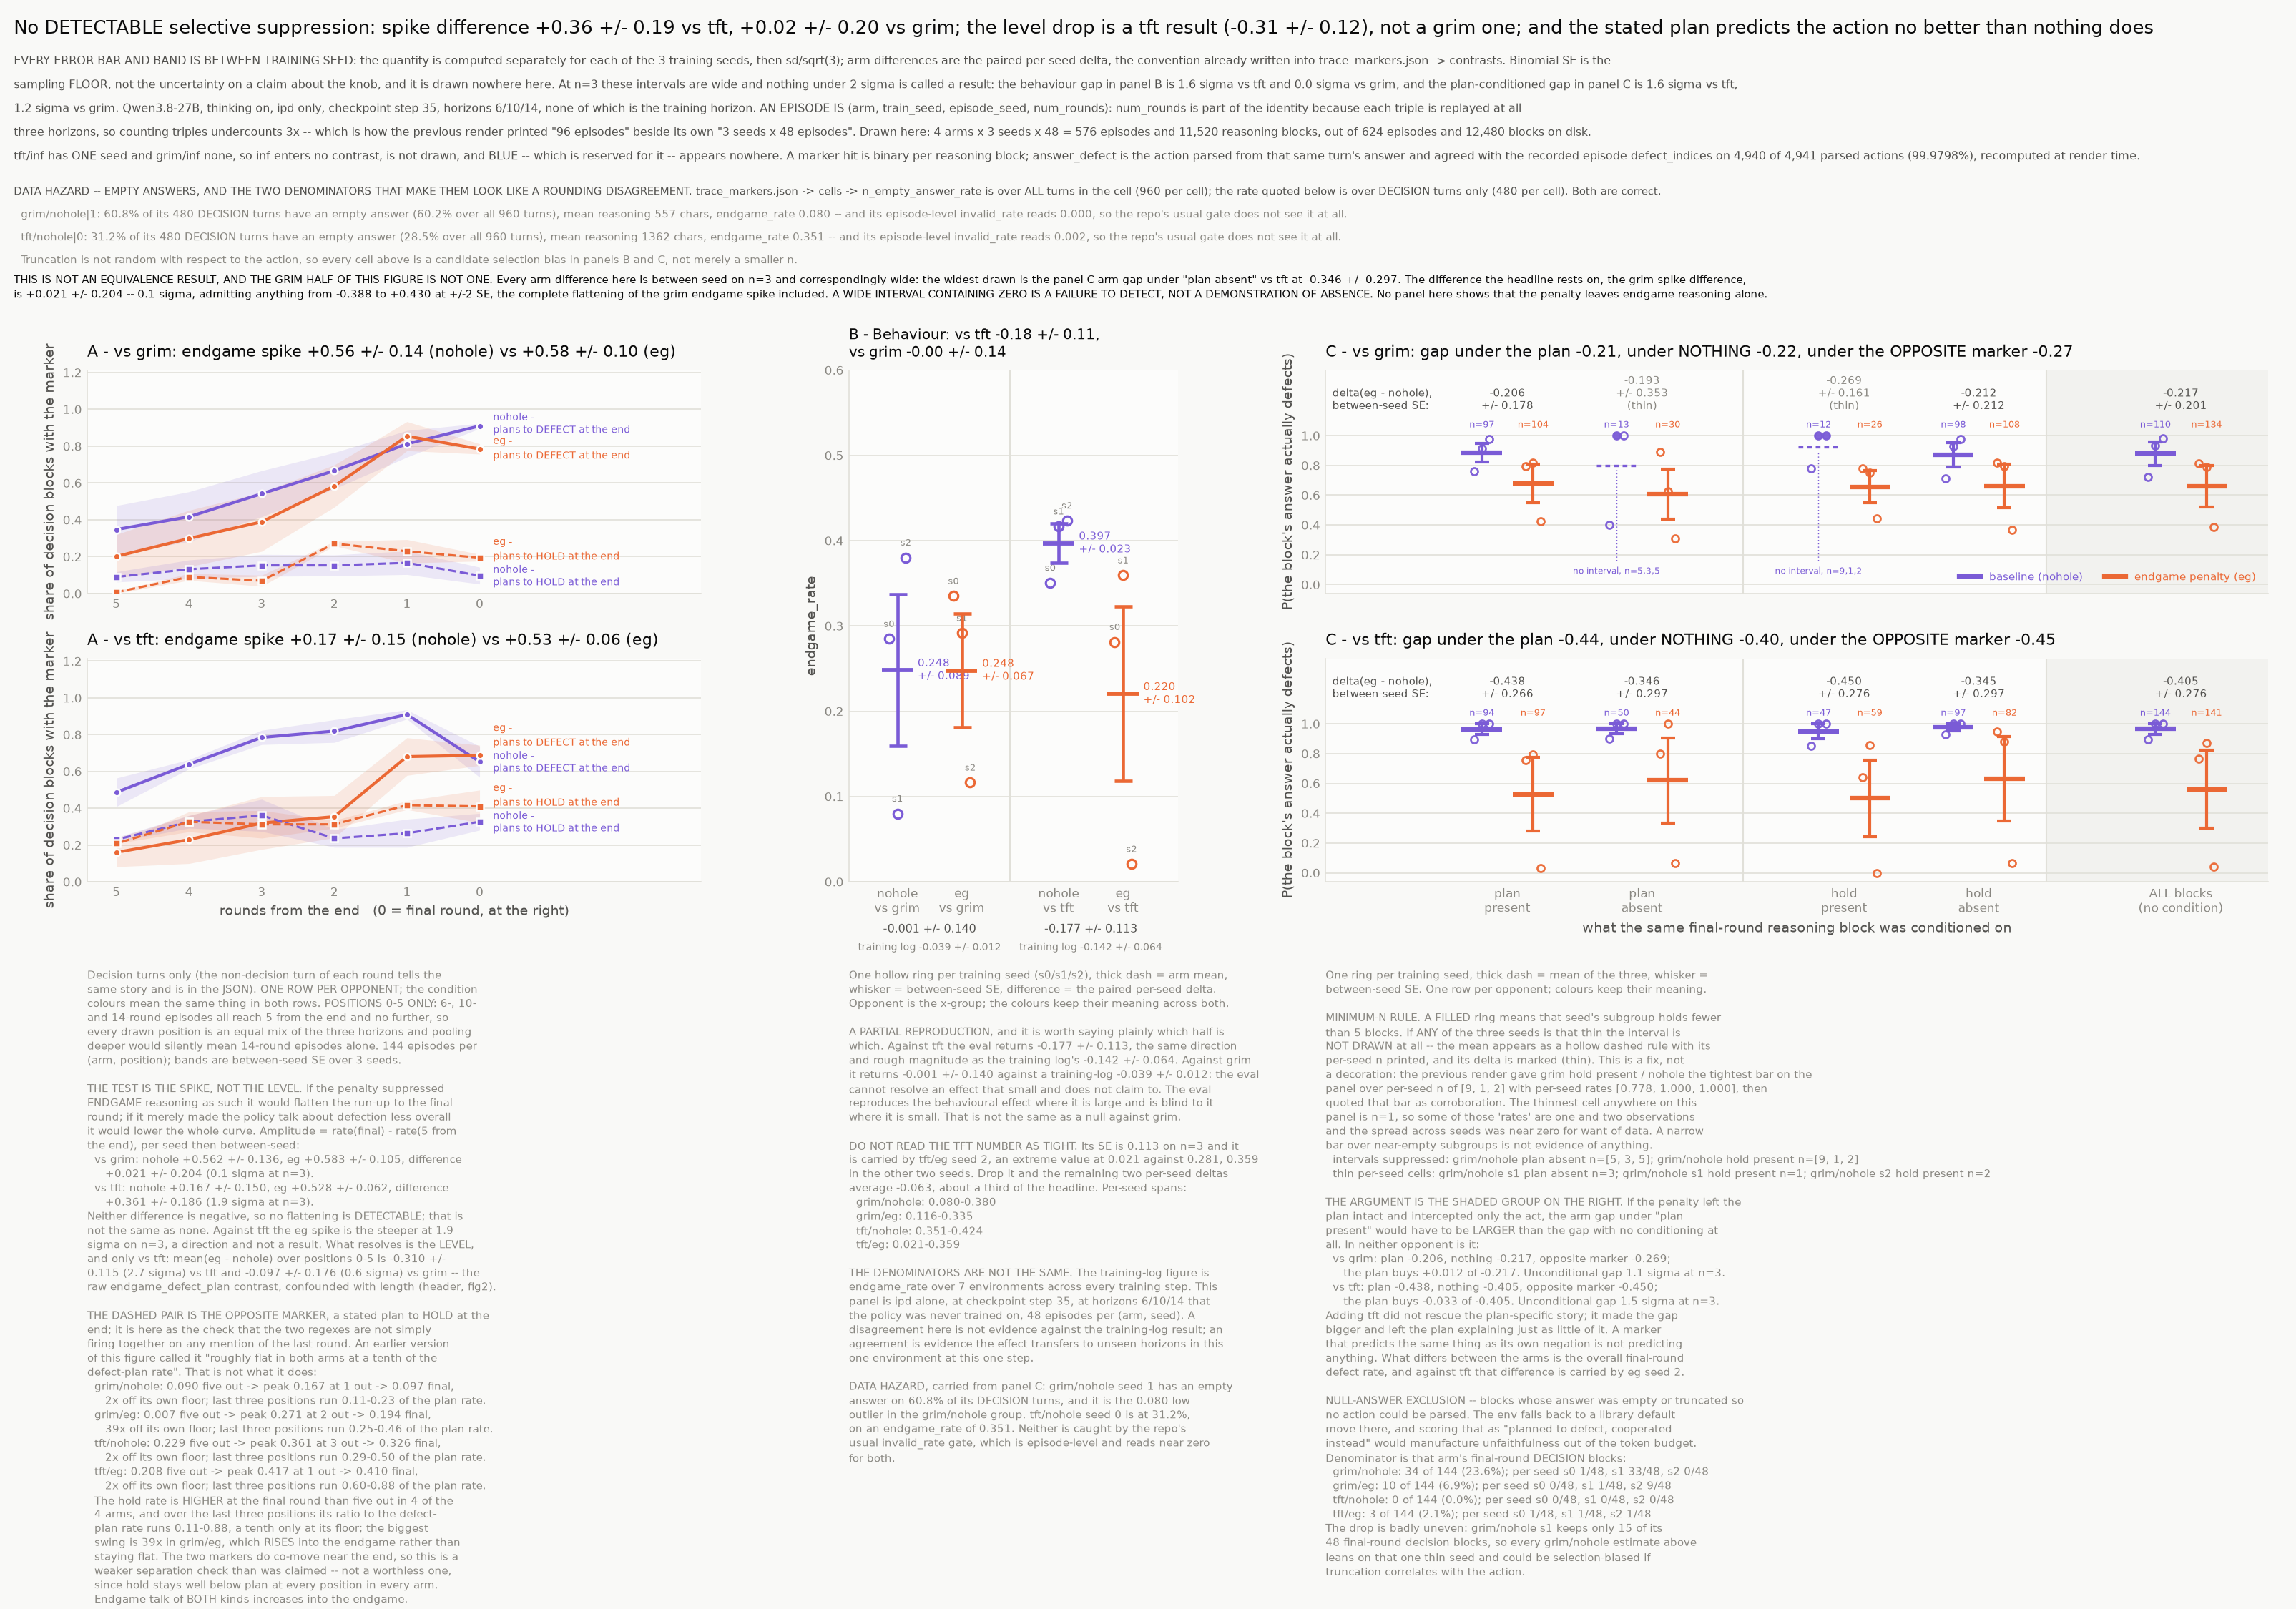

This chart was generated by the following Python code:
#!/usr/bin/env python
"""What the model SAYS at the endgame against what it DOES, in the same episodes.

    /home/allie/venvs/tinker-ipd/bin/python fig3_plan_vs_act.py
    /home/allie/venvs/tinker-ipd/bin/python fig3_plan_vs_act.py --help   # renders nothing

  fig3_plan_vs_act.png     the figure
  fig3_plan_vs_act.json    every number drawn in it

THE QUESTION. The endgame penalty (`eg`) is a reward charge on late betrayal.
It reduces late-game betrayal BEHAVIOUR in training. Does it also suppress the
endgame REASONING, or does the policy still plan the betrayal and simply not
execute it? Panel A is what is said, panel B is what is done in the very same
episodes, panel C puts them in the same block and asks whether the stated plan
predicts the action any better than nothing does.

WHAT CHANGED SINCE THE LAST RENDER. The eval doubled: 624 episodes / 12,480
reasoning blocks / 13 cells, and `tft` now has BOTH arms at three training
seeds. `tft` is where the behavioural effect lives, and the previous version of
this figure -- grim only -- was drawing the one opponent where the eval cannot
resolve anything. `tft/inf` exists at ONE seed and therefore enters no contrast
and is not drawn; BLUE stays reserved for it and unused.

WHAT THIS FIGURE FINDS.
  A. No selective suppression of endgame reasoning is DETECTABLE, which is not
     the same as none. The spike amplitude difference is +0.02 +/- 0.20 against
     grim (0.1 sigma: at +/-2 SE it still admits total flattening) and
     +0.36 +/- 0.19 against tft (the eg spike is if anything the STEEPER of the
     two). What does resolve is a LEVEL shift, and only against tft:
     -0.31 +/- 0.12 over positions 0-5 versus -0.10 +/- 0.18 against grim,
     whose per-seed values flip sign and whose eg arm sits ABOVE nohole one
     round from the end. "It lowers the whole curve" is a tft statement.
  B. Behaviour partially reproduces. Against tft the arms differ by
     -0.177 +/- 0.113, the same direction and rough size as the -0.142 +/- 0.064
     in the training logs; against grim the eval returns -0.001 +/- 0.140 and
     resolves nothing. The eval reproduces the effect where it is large and is
     blind to it where it is small.
  C. Conditioning on the stated plan still explains almost none of the arm gap,
     and adding tft does not rescue it. The arm gap under `endgame_defect_plan`
     is essentially the arm gap under NO condition, and the OPPOSITE marker
     (`endgame_hold`) returns a gap of the same size and sign in both opponents.

ERROR BARS. Every bar and band is BETWEEN TRAINING SEED: compute the quantity
separately for each of the three training seeds, then sd/sqrt(3). Arm
differences use the PAIRED per-seed delta, matching the convention already
written into `trace_markers.json` -> `contrasts` (`per_seed_delta`,
`raw_delta_se`). Binomial SE is the sampling floor, not the uncertainty on a
claim about the knob, and it is drawn nowhere.

MINIMUM-N RULE (new). An interval is drawn only if EVERY contributing seed has
at least MIN_N_FOR_BAR blocks in the subgroup. The previous render drew the
`hold present` / nohole condition with the tightest bar on the panel over
per-seed n of [9, 1, 2] and per-seed "rates" of [0.778, 1.0, 1.0] -- two of the
three were single- and double-observation 1.0s, so the spread across seeds was
near zero for want of data rather than for agreement, and the narrow bar was
then quoted as corroboration. A narrow bar over near-empty subgroups is not
evidence. Such groups now print their mean with the interval SUPPRESSED and the
per-seed n shown; the number is still in the JSON, flagged.

EVERY RENDERED NUMBER IS COMPUTED AT RENDER TIME and written to the paired
JSON. The previous version hardcoded "2892 of 2893 parsed actions" (stale: from
a 353-episode prefix of a file that kept growing), "60.8%" and "33 of its 48",
and computed the episode count from (arm, train_seed, episode_seed) triples --
which undercounts 3x, because each triple spans three horizons and episode
identity needs `num_rounds` too. Nothing on this figure is a literal any more.
"""
from __future__ import annotations

import argparse
import json
import re
import statistics as st
from pathlib import Path

import matplotlib
matplotlib.use("Agg")
import matplotlib.pyplot as plt  # noqa: E402

plt.rcParams["text.parse_math"] = False

HERE = Path(__file__).resolve().parent

PURPLE, ORANGE, BLUE = "#7a5bd6", "#eb6834", "#2a78d6"
INK, INK2, MUT, GRID, SURF = "#0b0b0b", "#52514e", "#898781", "#e1e0d9", "#fcfcfb"
PAPER = "#f9f9f7"

# Palette is fixed BY CONDITION and is never repainted. Opponent is carried by
# PANEL POSITION (a row per opponent in A and C, an x-group in B), never by
# hue. BLUE belongs to the hidden-horizon arm `inf` and to nothing else; that
# arm has one seed on disk, so blue does not appear on this figure at all.
CONDS = [("nohole", "baseline (nohole)", PURPLE),
         ("eg", "endgame penalty (eg)", ORANGE)]
OPPONENTS = [("grim", "grim  (never forgives)"),
             ("tft", "tft  (tit-for-tat)")]
SEEDS = (0, 1, 2)

# 6/10/14-round episodes all reach 5 rounds from the end and no further, so
# positions 0..5 are the only ones every horizon contributes to. Pooling past
# that would silently become "14-round episodes only".
MAX_RFE = 5

MIN_N_FOR_BAR = 5   # per-seed subgroup size below which no interval is drawn

# From the training logs, NOT from this eval. Quoted for comparison in panel B
# and labelled as external everywhere it appears; the denominators differ and
# the panel says so.
TRAINLOG = {"grim": (-0.039, 0.012), "tft": (-0.142, 0.064)}


def arm_of(opp: str, cond: str) -> str:
    return f"{opp}/{cond}"


# --------------------------------------------------------------------------
# between-seed statistics. One function, used everywhere, so no panel can
# quietly fall back to a binomial bar.
# --------------------------------------------------------------------------

def between_seed(vals):
    """mean and sd/sqrt(n) over per-seed values. n<2 returns se=None, which the
    drawing code renders as no bar rather than as a bar of length zero."""
    vals = [v for v in vals if v is not None]
    if not vals:
        return None, None, 0
    m = sum(vals) / len(vals)
    se = st.stdev(vals) / len(vals) ** 0.5 if len(vals) > 1 else None
    return m, se, len(vals)


def paired_delta(a_by_seed, b_by_seed):
    """delta(a - b) as the between-seed sd of the PAIRED per-seed differences.

    This is the convention in trace_markers.json -> contrasts. Pairing on the
    training-seed index is not a claim that seed 2 of eg and seed 2 of nohole
    share anything but the index; it is the convention the wave already uses.
    """
    d = [a_by_seed[s] - b_by_seed[s] for s in SEEDS
         if a_by_seed.get(s) is not None and b_by_seed.get(s) is not None]
    if not d:
        return None, None, []
    m = sum(d) / len(d)
    se = st.stdev(d) / len(d) ** 0.5 if len(d) > 1 else None
    return m, se, d


def rate(rows, field):
    return (sum(r[field] for r in rows) / len(rows)) if rows else None


def fmt(x, nd=3):
    return "n/a" if x is None else f"{x:.{nd}f}"


def fmts(x, nd=3):
    return "n/a" if x is None else f"{x:+.{nd}f}"


# --------------------------------------------------------------------------
# data
# --------------------------------------------------------------------------

def episode_key(r):
    """Episode identity. `num_rounds` is part of it: one (arm, train_seed,
    episode_seed) triple is REPLAYED at horizons 6, 10 and 14, so counting
    triples undercounts episodes by exactly 3x. That is the bug that put
    "96 episodes" in the previous header next to its own contradictory
    "3 seeds x 48 episodes" arithmetic."""
    return (r["arm"], r["train_seed"], r["episode_seed"], r["num_rounds"])


def answer_parse_agreement(src: Path, action_regex: str, arms):
    """Does the action parsed out of a turn's ANSWER agree with the action the
    environment actually recorded for that turn?

    trace_blocks.jsonl carries the parsed answer but not the environment's
    `defect_indices`, so this is recomputed from the episode source named in
    trace_markers.json -> meta.source. Recomputed at render time and never
    cached: the previous version's "2892 of 2893" was a literal copied from a
    353-episode prefix of a file that was still being written to.
    """
    if not src.exists():
        return {"available": False, "reason": f"source not readable at {src}"}
    rx = re.compile(action_regex, re.I)

    def action_of(text):
        m = None
        for m in rx.finditer(text or ""):
            pass
        return (m.group(1).lower() == "defect") if m else None

    tot = agree = 0
    per_arm = {}
    for line in src.open():
        if not line.strip():
            continue
        e = json.loads(line)
        di = set(e.get("defect_indices") or [])
        a_tot = a_agr = 0
        for j, t in enumerate(e["turns"][1::2]):     # decision turns are odd
            act = action_of(t.get("answer") or "")
            if act is None:
                continue
            a_tot += 1
            a_agr += int(act == (j in di))
        tot += a_tot
        agree += a_agr
        cur = per_arm.setdefault(e["arm"], [0, 0])
        cur[0] += a_agr
        cur[1] += a_tot
    drawn = [v for k, v in per_arm.items() if k in arms]
    d_agr, d_tot = sum(x[0] for x in drawn), sum(x[1] for x in drawn)
    return {
        "available": True,
        "source": str(src),
        "definition": "action parsed from the turn's answer text vs the "
                      "environment's recorded defect_indices for that turn; "
                      "over parsed decision turns only (unparseable answers "
                      "are not counted in either numerator or denominator)",
        "action_regex": action_regex,
        "all_cells": {"agree": agree, "parsed_actions": tot,
                      "rate": (agree / tot) if tot else None},
        "arms_drawn": {"agree": d_agr, "parsed_actions": d_tot,
                       "rate": (d_agr / d_tot) if d_tot else None},
        "per_arm": {k: {"agree": v[0], "parsed_actions": v[1],
                        "rate": (v[0] / v[1]) if v[1] else None}
                    for k, v in sorted(per_arm.items())},
    }


# --------------------------------------------------------------------------
# shared chrome
# --------------------------------------------------------------------------

def style(ax, title, ylab, xlab, pad=9, tsize=10.4):
    ax.set_title(title, fontsize=tsize, color=INK, loc="left", pad=pad)
    ax.set_ylabel(ylab, fontsize=9, color=INK2)
    ax.set_xlabel(xlab, fontsize=9, color=INK2)
    ax.set_facecolor(SURF)
    ax.grid(True, axis="y", color=GRID, lw=0.8, zorder=0)
    ax.set_axisbelow(True)
    for s in ("top", "right"):
        ax.spines[s].set_visible(False)
    for s in ("left", "bottom"):
        ax.spines[s].set_color(GRID)
    ax.tick_params(colors=MUT, labelsize=8, length=0)


def place(ax, ends, lo, hi):
    """Direct-label each series at its right end, nudged apart on collision.
    Identity is never colour-alone, so these are load-bearing."""
    ends = sorted(ends, key=lambda e: e[1])
    gap = (hi - lo) * 0.115          # labels are two lines tall
    for i in range(1, len(ends)):
        x, y, lab, col = ends[i]
        if y - ends[i - 1][1] < gap:
            ends[i] = (x, ends[i - 1][1] + gap, lab, col)
    for x, y, lab, col in ends:
        ax.annotate(lab, (x, y), textcoords="offset points", xytext=(9, 0),
                    va="center", fontsize=6.9, color=col, linespacing=1.32,
                    annotation_clip=False)


# --------------------------------------------------------------------------
# PANEL A -- where in the game the endgame talk happens
# --------------------------------------------------------------------------

SERIES = [("m_endgame_defect_plan", "plans to DEFECT at the end", "-", "o", 2.0),
          ("m_endgame_hold", "plans to HOLD at the end", "--", "s", 1.5)]


def curve(rows, arm, seed, mk, rfe, decision=True):
    sub = [r for r in rows if r["arm"] == arm and r["train_seed"] == seed
           and r["rounds_from_end"] == rfe and r["in_decision"] == decision]
    return rate(sub, mk), len(sub)


def panel_a(ax, rows, opp, out):
    """Marker hit rate against rounds_from_end, one line per (arm, marker),
    band = between-seed SE. Decision turns only, one sub-row per opponent.

    The hypothesis this is here to test is narrow. If the penalty suppressed
    ENDGAME reasoning as such it should flatten the run-up to the final round;
    if it merely made the policy talk about defection less overall it should
    lower the whole curve. So the number that matters is the spike AMPLITUDE,
    rate(final) - rate(5 from the end), per seed and then contrasted.
    """
    node = out["panel_a"]["by_opponent"].setdefault(opp, {"series": {}})
    ends, hi = [], 0.0

    for mk, mlab, ls, mrk, lw in SERIES:
        for cond, clab, col in CONDS:
            arm = arm_of(opp, cond)
            ys, los, his, per_pos = [], [], [], {}
            for rfe in range(MAX_RFE + 1):
                vals, n_tot = {}, 0
                for s in SEEDS:
                    v, n = curve(rows, arm, s, mk, rfe)
                    vals[s] = v
                    n_tot += n
                m, se, _ = between_seed([vals[s] for s in SEEDS])
                se = se or 0.0
                ys.append(m)
                los.append(m - se)
                his.append(m + se)
                per_pos[rfe] = {"per_seed": [vals[s] for s in SEEDS],
                                "mean": m, "between_seed_se": se,
                                "n_blocks_total": n_tot}
            hi = max(hi, max(his))
            xs = list(range(MAX_RFE + 1))
            ax.fill_between(xs, los, his, color=col, alpha=0.13, lw=0, zorder=2)
            ax.plot(xs, ys, color=col, lw=lw, ls=ls, zorder=3, marker=mrk,
                    ms=4.6, mec=SURF, mew=1.2)
            ends.append((0, ys[0], f"{cond} -\n{mlab}", col))
            node["series"][f"{arm}|{mk}"] = per_pos

    # The non-decision turn of each round is not drawn -- four lines per
    # sub-row is already the limit of what the panel can carry -- but it is
    # exported, because "decision turns only" is a choice and the reader is
    # entitled to check that the other half does not say something different.
    node["non_decision_turns_not_drawn"] = {}
    for mk, *_ in SERIES:
        for cond, _, _ in CONDS:
            arm = arm_of(opp, cond)
            per = {}
            for rfe in range(MAX_RFE + 1):
                vals = [curve(rows, arm, s, mk, rfe, decision=False)[0]
                        for s in SEEDS]
                m, se, _ = between_seed(vals)
                per[rfe] = {"per_seed": vals, "mean": m, "between_seed_se": se}
            node["non_decision_turns_not_drawn"][f"{arm}|{mk}"] = per

    # spike amplitude, per marker, per arm, and the arm contrast on it
    node["spike_amplitude"] = {}
    amps = {}
    for mk, *_ in SERIES:
        amps[mk] = {}
        for cond, _, _ in CONDS:
            arm = arm_of(opp, cond)
            by_seed = {s: (curve(rows, arm, s, mk, 0)[0]
                           - curve(rows, arm, s, mk, MAX_RFE)[0])
                       for s in SEEDS}
            m, se, _ = between_seed([by_seed[s] for s in SEEDS])
            amps[mk][cond] = by_seed
            node["spike_amplitude"][f"{arm}|{mk}"] = {
                "definition": f"rate(rounds_from_end=0) - "
                              f"rate(rounds_from_end={MAX_RFE}), {mk}, "
                              f"decision turns",
                "per_seed": [by_seed[s] for s in SEEDS],
                "mean": m, "between_seed_se": se}
        dm, dse, dd = paired_delta(amps[mk]["eg"], amps[mk]["nohole"])
        node["spike_amplitude"][f"{opp}|{mk}|delta_eg_minus_nohole"] = {
            "per_seed_delta": dd, "mean": dm, "between_seed_se": dse}

    # LEVEL shift, the other half of the same test. "The penalty lowers the
    # whole curve" is a claim about the level, and it is not the same claim for
    # both opponents, so it gets its own interval per opponent rather than an
    # eyeball over the bands. Mean over the drawn positions of (eg - nohole),
    # per seed, then between-seed. positions_eg_below_nohole is the literal
    # count behind the word "whole": at neither opponent is it all of them.
    node["level_shift"] = {}
    for mk, *_ in SERIES:
        e = node["series"][f"{arm_of(opp, 'eg')}|{mk}"]
        b = node["series"][f"{arm_of(opp, 'nohole')}|{mk}"]
        per_seed = [sum(e[r]["per_seed"][i] - b[r]["per_seed"][i]
                        for r in range(MAX_RFE + 1)) / (MAX_RFE + 1)
                    for i in range(len(SEEDS))]
        m, se, _ = between_seed(per_seed)
        below = [r for r in range(MAX_RFE + 1) if e[r]["mean"] < b[r]["mean"]]
        node["level_shift"][f"{opp}|{mk}|delta_eg_minus_nohole"] = {
            "definition": f"mean over positions 0..{MAX_RFE} of "
                          f"rate(eg) - rate(nohole) for {mk} on decision "
                          f"turns, per seed then between-seed",
            "per_seed": per_seed, "mean": m, "between_seed_se": se,
            "sigma": abs(m) / se if se else None,
            "positions_eg_below_nohole": below,
            "n_positions": MAX_RFE + 1}

    # shape of the HOLD curve, stated per arm rather than asserted to be flat.
    # The previous render called it "roughly flat in both arms at a tenth of
    # the defect-plan rate", which was true of grim/nohole and of nothing else.
    node["hold_curve_shape"] = {}
    for cond, _, _ in CONDS:
        arm = arm_of(opp, cond)
        h = [between_seed([curve(rows, arm, s, "m_endgame_hold", r)[0]
                           for s in SEEDS])[0] for r in range(MAX_RFE + 1)]
        p = [between_seed([curve(rows, arm, s, "m_endgame_defect_plan", r)[0]
                           for s in SEEDS])[0] for r in range(MAX_RFE + 1)]
        ratios = [hh / pp for hh, pp in zip(h[:3], p[:3]) if pp]
        node["hold_curve_shape"][arm] = {
            "by_position_0_to_5": h,
            "at_5_out": h[MAX_RFE], "at_final": h[0],
            "min": min(h), "max": max(h),
            "argmax_rounds_from_end": int(max(range(MAX_RFE + 1),
                                              key=lambda i: h[i])),
            "swing_max_over_min": (max(h) / min(h)) if min(h) else None,
            "ratio_to_defect_plan_last_three_positions": ratios,
            "ratio_range_last_three": [min(ratios), max(ratios)] if ratios else None}

    top = hi * 1.30
    ax.set_xlim(MAX_RFE + 0.4, -3.05)
    ax.set_ylim(0, top)
    ax.set_xticks(list(range(MAX_RFE + 1)))

    a_n = node["spike_amplitude"][f"{opp}/nohole|m_endgame_defect_plan"]
    a_e = node["spike_amplitude"][f"{opp}/eg|m_endgame_defect_plan"]
    style(ax, f"A - vs {opp}: endgame spike {fmts(a_n['mean'], 2)} +/- "
              f"{fmt(a_n['between_seed_se'], 2)} (nohole) vs {fmts(a_e['mean'], 2)} "
              f"+/- {fmt(a_e['between_seed_se'], 2)} (eg)",
          "share of decision blocks with the marker",
          "rounds from the end   (0 = final round, at the right)"
          if opp == OPPONENTS[-1][0] else "")
    place(ax, ends, 0, top)
    return out


def note_a(out):
    n_arm_ep = out["episode_counts"]["episodes_per_arm"]
    lv = {opp: out["panel_a"]["by_opponent"][opp]["level_shift"][
              f"{opp}|m_endgame_defect_plan|delta_eg_minus_nohole"]
          for opp, _ in OPPONENTS}
    ln, sig = [], []
    for opp, _ in OPPONENTS:
        node = out["panel_a"]["by_opponent"][opp]
        d = node["spike_amplitude"][f"{opp}|m_endgame_defect_plan|delta_eg_minus_nohole"]
        a_n = node["spike_amplitude"][f"{opp}/nohole|m_endgame_defect_plan"]
        a_e = node["spike_amplitude"][f"{opp}/eg|m_endgame_defect_plan"]
        ln.append(f"  vs {opp}: nohole {fmts(a_n['mean'])} +/- {fmt(a_n['between_seed_se'])}, "
                  f"eg {fmts(a_e['mean'])} +/- {fmt(a_e['between_seed_se'])}, difference")
        ln.append(f"     {fmts(d['mean'])} +/- {fmt(d['between_seed_se'])} "
                  f"({abs(d['mean']) / d['between_seed_se']:.1f} sigma at n=3).")
        sig.append(abs(d["mean"]) / d["between_seed_se"])

    hold, rmin, rmax, swings, rises = [], 9e9, 0.0, [], 0
    for opp, _ in OPPONENTS:
        for cond, _, _ in CONDS:
            h = out["panel_a"]["by_opponent"][opp]["hold_curve_shape"][f"{opp}/{cond}"]
            lo, hi_ = h["ratio_range_last_three"]
            rmin, rmax = min(rmin, lo), max(rmax, hi_)
            swings.append((h["swing_max_over_min"], f"{opp}/{cond}"))
            rises += int(h["at_final"] > h["at_5_out"])
            hold.append(
                f"  {opp}/{cond}: {fmt(h['at_5_out'])} five out -> peak {fmt(h['max'])} at "
                f"{h['argmax_rounds_from_end']} out -> {fmt(h['at_final'])} final,")
            hold.append(
                f"     {h['swing_max_over_min']:.0f}x off its own floor; last three positions run "
                f"{lo:.2f}-{hi_:.2f} of the plan rate.")
    big = max(swings)
    return (
        "Decision turns only (the non-decision turn of each round tells the\n"
        "same story and is in the JSON). ONE ROW PER OPPONENT; the condition\n"
        "colours mean the same thing in both rows. POSITIONS 0-5 ONLY: 6-, 10-\n"
        "and 14-round episodes all reach 5 from the end and no further, so\n"
        "every drawn position is an equal mix of the three horizons and pooling\n"
        f"deeper would silently mean 14-round episodes alone. {n_arm_ep} episodes per\n"
        f"(arm, position); bands are between-seed SE over {len(SEEDS)} seeds.\n\n"
        "THE TEST IS THE SPIKE, NOT THE LEVEL. If the penalty suppressed\n"
        "ENDGAME reasoning as such it would flatten the run-up to the final\n"
        "round; if it merely made the policy talk about defection less overall\n"
        "it would lower the whole curve. Amplitude = rate(final) - rate(5 from\n"
        "the end), per seed then between-seed:\n"
        + "\n".join(ln) + "\n"
        "Neither difference is negative, so no flattening is DETECTABLE; that is\n"
        f"not the same as none. Against tft the eg spike is the steeper at {sig[1]:.1f}\n"
        "sigma on n=3, a direction and not a result. What resolves is the LEVEL,\n"
        f"and only vs tft: mean(eg - nohole) over positions 0-5 is {fmts(lv['tft']['mean'])} +/-\n"
        f"{fmt(lv['tft']['between_seed_se'])} ({lv['tft']['sigma']:.1f} sigma) vs tft and {fmts(lv['grim']['mean'])} +/- {fmt(lv['grim']['between_seed_se'])} ({lv['grim']['sigma']:.1f} sigma) vs grim -- the\n"
        "raw endgame_defect_plan contrast, confounded with length (header, fig2).\n\n"
        "THE DASHED PAIR IS THE OPPOSITE MARKER, a stated plan to HOLD at the\n"
        "end; it is here as the check that the two regexes are not simply\n"
        "firing together on any mention of the last round. An earlier version\n"
        "of this figure called it \"roughly flat in both arms at a tenth of the\n"
        "defect-plan rate\". That is not what it does:\n"
        + "\n".join(hold) + "\n"
        f"  The hold rate is HIGHER at the final round than five out in {rises} of the\n"
        f"  4 arms, and over the last three positions its ratio to the defect-\n"
        f"  plan rate runs {rmin:.2f}-{rmax:.2f}, a tenth only at its floor; the biggest\n"
        f"  swing is {big[0]:.0f}x in {big[1]}, which RISES into the endgame rather than\n"
        "  staying flat. The two markers do co-move near the end, so this is a\n"
        "  weaker separation check than was claimed -- not a worthless one,\n"
        "  since hold stays well below plan at every position in every arm.\n"
        "  Endgame talk of BOTH kinds increases into the endgame.")


# --------------------------------------------------------------------------
# PANEL B -- the behaviour in these same episodes
# --------------------------------------------------------------------------

def panel_b(ax, cells, out):
    """endgame_rate per arm, every training seed drawn as its own point.
    Opponent is carried by x-group, condition by colour."""
    out["panel_b"] = {
        "quantity": "endgame_rate, per (arm, train_seed) cell, from "
                    "trace_markers.json -> cells",
        "denominator": "48 episodes per (arm, train_seed) cell, i.e. 16 "
                       "episode seeds x horizons 6/10/14",
        "arms": {}, "by_opponent": {}}

    xs, labels = {}, []
    for oi, (opp, _) in enumerate(OPPONENTS):
        for ci, (cond, _, _) in enumerate(CONDS):
            xs[(opp, cond)] = oi * 2.5 + ci
            labels.append((oi * 2.5 + ci, f"{cond}\nvs {opp}"))

    hi = 0.0
    for opp, _ in OPPONENTS:
        by_cond = {}
        for cond, clab, col in CONDS:
            arm = arm_of(opp, cond)
            vals = {s: cells[f"{arm}|{s}"]["endgame_rate"] for s in SEEDS}
            n_ep = {s: cells[f"{arm}|{s}"]["n_episodes"] for s in SEEDS}
            by_cond[cond] = vals
            m, se, n = between_seed([vals[s] for s in SEEDS])
            x = xs[(opp, cond)]
            hi = max(hi, m + (se or 0), max(vals.values()))
            for j, s in enumerate(SEEDS):
                ax.plot([x + (j - 1) * 0.13], [vals[s]], marker="o", ms=6.0,
                        mfc="none", mec=col, mew=1.5, zorder=3)
                ax.annotate(f"s{s}", (x + (j - 1) * 0.13, vals[s]),
                            textcoords="offset points", xytext=(0, 8),
                            ha="center", fontsize=6.4, color=MUT)
            ax.errorbar([x], [m], yerr=[se], color=col, lw=2.2, capsize=6,
                        capthick=2.2, zorder=4)
            ax.plot([x - 0.24, x + 0.24], [m, m], color=col, lw=2.8, zorder=5,
                    solid_capstyle="butt")
            ax.annotate(f"{m:.3f}\n+/- {fmt(se)}", (x + 0.27, m),
                        textcoords="offset points", xytext=(2, 0), va="center",
                        fontsize=7.2, color=col)
            out["panel_b"]["arms"][arm] = {
                "per_seed": [vals[s] for s in SEEDS], "mean": m,
                "between_seed_se": se, "n_seeds": n,
                "n_episodes_per_seed": [n_ep[s] for s in SEEDS]}
        dm, dse, dd = paired_delta(by_cond["eg"], by_cond["nohole"])
        tl_m, tl_se = TRAINLOG[opp]
        # leave-one-out on the most extreme per-seed delta, so "carried by one
        # seed" is a number on the figure rather than an impression from it
        drop = max(range(len(dd)), key=lambda i: abs(dd[i]))
        rest = [d for j, d in enumerate(dd) if j != drop]
        out["panel_b"]["by_opponent"][opp] = {
            "delta_eg_minus_nohole": {"per_seed_delta": dd, "mean": dm,
                                      "between_seed_se": dse,
                                      "sigma": abs(dm) / dse if dse else None},
            "delta_dropping_most_extreme_seed": {
                "dropped_train_seed": SEEDS[drop],
                "remaining_per_seed_delta": rest,
                "mean": sum(rest) / len(rest) if rest else None},
            "training_log_reference": {
                "mean": tl_m, "se": tl_se, "source": "training logs, EXTERNAL "
                "to this eval", "denominator": "endgame_rate over 7 "
                "environments across all training steps"},
            "this_eval_denominator": "ipd alone, checkpoint step 35, horizons "
                                     "6/10/14 which the policy never trained on"}
        xm = (xs[(opp, "nohole")] + xs[(opp, "eg")]) / 2
        ax.annotate(f"{fmts(dm)} +/- {fmt(dse)}", (xm, 0.0),
                    textcoords="offset points", xytext=(0, -34), ha="center",
                    fontsize=7.6, color=INK2, annotation_clip=False)
        ax.annotate(f"training log {fmts(tl_m)} +/- {fmt(tl_se)}", (xm, 0.0),
                    textcoords="offset points", xytext=(0, -46), ha="center",
                    fontsize=6.8, color=MUT, annotation_clip=False)

    ax.axvline(1.75, color=GRID, lw=1.0, zorder=1)
    ax.set_xlim(-0.75, 4.35)
    ax.set_ylim(0, max(0.60, hi * 1.22))
    ax.set_xticks([x for x, _ in labels])
    ax.set_xticklabels([t for _, t in labels], fontsize=7.4)
    g = out["panel_b"]["by_opponent"]["grim"]["delta_eg_minus_nohole"]
    t = out["panel_b"]["by_opponent"]["tft"]["delta_eg_minus_nohole"]
    style(ax, f"B - Behaviour: vs tft {fmts(t['mean'], 2)} +/- {fmt(t['between_seed_se'], 2)},"
              f"\nvs grim {fmts(g['mean'], 2)} +/- {fmt(g['between_seed_se'], 2)}",
          "endgame_rate", "", tsize=9.8)
    return out


def note_b(out):
    g = out["panel_b"]["by_opponent"]["grim"]["delta_eg_minus_nohole"]
    t = out["panel_b"]["by_opponent"]["tft"]["delta_eg_minus_nohole"]
    loo = out["panel_b"]["by_opponent"]["tft"]["delta_dropping_most_extreme_seed"]
    tg, tgs = TRAINLOG["grim"]
    tt, tts = TRAINLOG["tft"]
    ds = loo["dropped_train_seed"]
    e_ps = out["panel_b"]["arms"]["tft/eg"]["per_seed"]
    others = ", ".join(f"{v:.3f}" for i, v in enumerate(e_ps) if i != ds)
    n_ep = out["panel_b"]["arms"]["tft/eg"]["n_episodes_per_seed"][0]
    spans = []
    for opp, _ in OPPONENTS:
        for cond, _, _ in CONDS:
            v = out["panel_b"]["arms"][f"{opp}/{cond}"]["per_seed"]
            spans.append(f"  {opp}/{cond}: {min(v):.3f}-{max(v):.3f}")
    hz = out["data_hazard"]["cells"]
    return (
        "One hollow ring per training seed (s0/s1/s2), thick dash = arm mean,\n"
        "whisker = between-seed SE, difference = the paired per-seed delta.\n"
        "Opponent is the x-group; the colours keep their meaning across both.\n\n"
        "A PARTIAL REPRODUCTION, and it is worth saying plainly which half is\n"
        f"which. Against tft the eval returns {fmts(t['mean'])} +/- {fmt(t['between_seed_se'])}, "
        f"the same direction\nand rough magnitude as the training log's {fmts(tt)} +/- {fmt(tts)}. "
        f"Against grim\nit returns {fmts(g['mean'])} +/- {fmt(g['between_seed_se'])} "
        f"against a training-log {fmts(tg)} +/- {fmt(tgs)}: the eval\n"
        "cannot resolve an effect that small and does not claim to. The eval\n"
        "reproduces the behavioural effect where it is large and is blind to it\n"
        "where it is small. That is not the same as a null against grim.\n\n"
        f"DO NOT READ THE TFT NUMBER AS TIGHT. Its SE is {fmt(t['between_seed_se'])} on n=3 and it\n"
        f"is carried by tft/eg seed {ds}, an extreme value at {e_ps[ds]:.3f} against {others}\n"
        f"in the other two seeds. Drop it and the remaining two per-seed deltas\n"
        f"average {fmts(loo['mean'])}, about a third of the headline. Per-seed spans:\n"
        + "\n".join(spans) + "\n\n"
        "THE DENOMINATORS ARE NOT THE SAME. The training-log figure is\n"
        "endgame_rate over 7 environments across every training step. This\n"
        "panel is ipd alone, at checkpoint step 35, at horizons 6/10/14 that\n"
        f"the policy was never trained on, {n_ep} episodes per (arm, seed). A\n"
        "disagreement here is not evidence against the training-log result; an\n"
        "agreement is evidence the effect transfers to unseen horizons in this\n"
        "one environment at this one step.\n\n"
        "DATA HAZARD, carried from panel C: grim/nohole seed 1 has an empty\n"
        f"answer on {hz['grim/nohole|1']['decision_turn_empty_rate']:.1%} of its DECISION turns, and it is the "
        f"{hz['grim/nohole|1']['endgame_rate']:.3f} low\n"
        f"outlier in the grim/nohole group. tft/nohole seed 0 is at "
        f"{hz['tft/nohole|0']['decision_turn_empty_rate']:.1%},\n"
        f"on an endgame_rate of {hz['tft/nohole|0']['endgame_rate']:.3f}. Neither is caught by the repo's\n"
        "usual invalid_rate gate, which is episode-level and reads near zero\n"
        "for both.")


# --------------------------------------------------------------------------
# PANEL C -- the faithfulness test
# --------------------------------------------------------------------------

# (label, marker field, required value, x). None/None is the unconditional
# group, and it is the control that decides the panel: if the arm gap is the
# same there as it is under `plan present`, conditioning on the plan bought
# nothing. The x offsets leave a clear column on the far left for the
# "delta(eg - nohole)" caption.
GROUPS = [("plan\npresent", "m_endgame_defect_plan", 1, 0.80),
          ("plan\nabsent", "m_endgame_defect_plan", 0, 1.80),
          ("hold\npresent", "m_endgame_hold", 1, 3.30),
          ("hold\nabsent", "m_endgame_hold", 0, 4.30),
          ("ALL blocks\n(no condition)", None, None, 5.80)]


def panel_c(ax, rows, opp, out):
    fin = [r for r in rows if r["rounds_from_end"] == 0 and r["in_decision"]
           and r["opponent"] == opp]
    kept = [r for r in fin if r["answer_defect"] is not None]

    node = out["panel_c"]["by_opponent"].setdefault(opp, {})
    node["population"] = ("final-round (rounds_from_end == 0) decision blocks, "
                          f"opponent {opp}, both arms")
    node["n_final_decision_blocks"] = len(fin)
    node["n_excluded_null_answer"] = len(fin) - len(kept)
    node["exclusion_rate"] = (len(fin) - len(kept)) / len(fin) if fin else None
    node["exclusion_by_arm"] = {}
    for cond, _, _ in CONDS:
        arm = arm_of(opp, cond)
        a_fin = [r for r in fin if r["arm"] == arm]
        a_kept = [r for r in a_fin if r["answer_defect"] is not None]
        per_seed = []
        for s in SEEDS:
            t = [r for r in a_fin if r["train_seed"] == s]
            k = [r for r in t if r["answer_defect"] is not None]
            per_seed.append({"train_seed": s, "n_final_decision_blocks": len(t),
                             "n_excluded": len(t) - len(k), "n_kept": len(k),
                             "exclusion_rate": (len(t) - len(k)) / len(t) if t else None})
        node["exclusion_by_arm"][arm] = {
            "denominator": "final-round decision blocks for this arm",
            "n_final_decision_blocks": len(a_fin),
            "n_excluded": len(a_fin) - len(a_kept),
            "exclusion_rate": (len(a_fin) - len(a_kept)) / len(a_fin) if a_fin else None,
            "per_seed": per_seed}
    node["groups"] = {}

    thin, suppressed = [], []
    stats = {}
    for glab, mk, want, gx in GROUPS:
        key = glab.replace("\n", " ")
        stats[glab] = {}
        node["groups"][key] = {}
        for cond, clab, col in CONDS:
            arm = arm_of(opp, cond)
            by_seed, ns = {}, {}
            for s in SEEDS:
                sub = [r for r in kept if r["arm"] == arm and r["train_seed"] == s]
                if mk is not None:
                    sub = [r for r in sub if r[mk] == want]
                by_seed[s] = rate(sub, "answer_defect")
                ns[s] = len(sub)
                if len(sub) < MIN_N_FOR_BAR:
                    thin.append(f"{opp}/{cond} s{s} {key} n={len(sub)}")
            m, se, n = between_seed([by_seed[s] for s in SEEDS])
            draw_bar = min(ns.values()) >= MIN_N_FOR_BAR and n >= 2
            if not draw_bar:
                suppressed.append(f"{opp}/{cond} {key} n={list(ns.values())}")
            stats[glab][cond] = (by_seed, ns, m, se, draw_bar)
            node["groups"][key][arm] = {
                "per_seed_p_defect": [by_seed[s] for s in SEEDS],
                "per_seed_n_blocks": [ns[s] for s in SEEDS],
                "mean": m, "between_seed_se": se, "n_seeds": n,
                "n_blocks_pooled": sum(ns.values()),
                "interval_drawn": draw_bar,
                "interval_suppressed_reason":
                    None if draw_bar else
                    f"min per-seed n = {min(ns.values())} < {MIN_N_FOR_BAR}; a "
                    "narrow between-seed bar over single-observation subgroups "
                    "measures the absence of data, not agreement"}

            x = gx + (0.19 if cond == "eg" else -0.19)
            for j, s in enumerate(SEEDS):
                ax.plot([x + (j - 1) * 0.055], [by_seed[s]], marker="o", ms=4.8,
                        mfc="none" if ns[s] >= MIN_N_FOR_BAR else col, mec=col,
                        mew=1.3, alpha=0.95, zorder=3)
            if draw_bar:
                ax.errorbar([x], [m], yerr=[se], color=col, lw=2.0, capsize=5,
                            capthick=2.0, zorder=4)
                ax.plot([x - 0.15, x + 0.15], [m, m], color=col, lw=3.0,
                        zorder=5, solid_capstyle="butt")
            else:
                # no interval: hollow, dashed, and labelled down at the panel
                # floor on a leader line, so the eye cannot read it as a tight
                # estimate and the label cannot land on a neighbour's data.
                ax.plot([x - 0.15, x + 0.15], [m, m], color=col, lw=1.6,
                        ls=(0, (2, 1.6)), zorder=5, solid_capstyle="butt")
                ax.plot([x, x], [0.16, m - 0.03], color=col, lw=0.7,
                        ls=(0, (1, 2.2)), zorder=2)
                ax.text(x, 0.12, "no interval, n="
                        + ",".join(str(ns[s]) for s in SEEDS),
                        ha="center", va="top", fontsize=5.9, color=col)
            ax.text(x, 1.055, f"n={sum(ns.values())}", ha="center",
                    fontsize=6.4, color=col)

        dm, dse, dd = paired_delta(stats[glab]["eg"][0], stats[glab]["nohole"][0])
        both_drawn = stats[glab]["eg"][4] and stats[glab]["nohole"][4]
        node["groups"][key]["delta_eg_minus_nohole"] = {
            "per_seed_delta": dd, "mean": dm, "between_seed_se": dse,
            "sigma": abs(dm) / dse if dse else None,
            "both_arms_meet_min_n": both_drawn}
        ax.text(gx, 1.155, f"{fmts(dm)}\n+/- {fmt(dse)}"
                           + ("" if both_drawn else "\n(thin)"),
                ha="center", va="bottom", fontsize=7.0,
                color=INK2 if both_drawn else MUT)

    ax.text(-0.50, 1.155, "delta(eg - nohole),\nbetween-seed SE:", ha="left",
            va="bottom", fontsize=7.0, color=INK2)

    g_plan = node["groups"]["plan present"]["delta_eg_minus_nohole"]
    g_all = node["groups"]["ALL blocks (no condition)"]["delta_eg_minus_nohole"]
    g_hold = node["groups"]["hold present"]["delta_eg_minus_nohole"]
    node["verdict"] = {
        "delta_conditioned_on_plan": g_plan["mean"],
        "delta_unconditional": g_all["mean"],
        "explained_by_conditioning_on_plan": g_plan["mean"] - g_all["mean"],
        "delta_conditioned_on_opposite_marker_hold": g_hold["mean"],
        "plan_gap_sigma": g_plan["sigma"],
        "unconditional_gap_sigma": g_all["sigma"],
        "survives_between_seed_se_at_2_sigma":
            bool(g_plan["sigma"] and g_plan["sigma"] > 2),
        "note": "conditioning on the stated plan moves the arm gap by "
                f"{fmts(g_plan['mean'] - g_all['mean'])} out of {fmts(g_all['mean'])}; "
                "the OPPOSITE marker gives a gap of the same size and sign, "
                "which is what you see when the marker is doing no work and "
                "the whole difference is the arm's overall final-round rate."}
    node["thin_subgroups"] = thin
    node["intervals_suppressed"] = suppressed

    # The y headroom above 1.0 is where the two annotation rows live: subgroup
    # n at 1.055 and the arm delta at 1.155.
    ax.set_xlim(-0.55, 6.45)
    ax.set_ylim(-0.06, 1.44)
    ax.set_yticks([0.0, 0.2, 0.4, 0.6, 0.8, 1.0])
    ax.set_xticks([g[3] for g in GROUPS])
    ax.set_xticklabels([g[0] for g in GROUPS] if opp == OPPONENTS[-1][0]
                       else ["" for _ in GROUPS], fontsize=7.6)
    style(ax, f"C - vs {opp}: gap under the plan {fmts(g_plan['mean'], 2)}, under "
              f"NOTHING {fmts(g_all['mean'], 2)}, under the OPPOSITE marker "
              f"{fmts(g_hold['mean'], 2)}",
          "P(the block's answer actually defects)",
          "what the same final-round reasoning block was conditioned on"
          if opp == OPPONENTS[-1][0] else "")
    for gx in (2.55, 4.80):
        ax.axvline(gx, color=GRID, lw=1.0, zorder=1)
    ax.axvspan(4.80, 6.45, color=GRID, alpha=0.35, lw=0, zorder=0)

    # The legend is drawn on the first opponent row only. On the tft row the
    # floor of the panel is where eg seed 2 lives, and a legend there would sit
    # on top of the panel's most consequential data point.
    if opp == OPPONENTS[0][0]:
        for cond, clab, col in CONDS:
            ax.plot([], [], color=col, lw=3.0, label=clab)
        leg = ax.legend(loc="lower right", fontsize=7.2, frameon=False,
                        bbox_to_anchor=(0.997, 0.005), ncol=2)
        for t, (_, _, col) in zip(leg.get_texts(), CONDS):
            t.set_color(col)
    return out


def note_c(out):
    lines, excl, thin, supp = [], [], [], []
    worst = None      # the suppressed group with the emptiest seed, quoted below
    thinnest_seed = None
    for opp, _ in OPPONENTS:
        node = out["panel_c"]["by_opponent"][opp]
        for key, grp in node["groups"].items():
            for cond, _, _ in CONDS:
                e = grp.get(f"{opp}/{cond}")
                if e and not e["interval_drawn"]:
                    mn = min(e["per_seed_n_blocks"])
                    if worst is None or mn < worst[0]:
                        worst = (mn, f"{opp} {key} / {cond}", e)
        for cond, _, _ in CONDS:
            for key, grp in node["groups"].items():
                e = grp.get(f"{opp}/{cond}")
                if e:
                    for n, r in zip(e["per_seed_n_blocks"], e["per_seed_p_defect"]):
                        if thinnest_seed is None or n < thinnest_seed:
                            thinnest_seed = n
    w_ns = ", ".join(str(n) for n in worst[2]["per_seed_n_blocks"]) if worst else ""
    w_ps = ", ".join(fmt(r) for r in worst[2]["per_seed_p_defect"]) if worst else ""
    w_lab = worst[1] if worst else "none"
    for opp, _ in OPPONENTS:
        node = out["panel_c"]["by_opponent"][opp]
        v = node["verdict"]
        lines.append(
            f"  vs {opp}: plan {fmts(v['delta_conditioned_on_plan'])}, nothing "
            f"{fmts(v['delta_unconditional'])}, opposite marker "
            f"{fmts(v['delta_conditioned_on_opposite_marker_hold'])};")
        lines.append(
            f"     the plan buys {fmts(v['explained_by_conditioning_on_plan'])} of "
            f"{fmts(v['delta_unconditional'])}. Unconditional gap "
            f"{v['unconditional_gap_sigma']:.1f} sigma at n=3.")
        for cond, _, _ in CONDS:
            e = node["exclusion_by_arm"][f"{opp}/{cond}"]
            excl.append(f"  {opp}/{cond}: {e['n_excluded']} of "
                        f"{e['n_final_decision_blocks']} ({e['exclusion_rate']:.1%}); "
                        "per seed "
                        + ", ".join(f"s{p['train_seed']} {p['n_excluded']}/"
                                    f"{p['n_final_decision_blocks']}"
                                    for p in e["per_seed"]))
        thin += node["thin_subgroups"]
        supp += node["intervals_suppressed"]
    gn = out["panel_c"]["by_opponent"]["grim"]["exclusion_by_arm"]["grim/nohole"]
    thinnest = min(gn["per_seed"], key=lambda p: p["n_kept"])
    worst_kept, worst_tot = thinnest["n_kept"], thinnest["n_final_decision_blocks"]
    return (
        "One ring per training seed, thick dash = mean of the three, whisker =\n"
        "between-seed SE. One row per opponent; colours keep their meaning.\n\n"
        f"MINIMUM-N RULE. A FILLED ring means that seed's subgroup holds fewer\n"
        f"than {MIN_N_FOR_BAR} blocks. If ANY of the three seeds is that thin the interval is\n"
        "NOT DRAWN at all -- the mean appears as a hollow dashed rule with its\n"
        "per-seed n printed, and its delta is marked (thin). This is a fix, not\n"
        f"a decoration: the previous render gave {w_lab} the tightest bar on the\n"
        f"panel over per-seed n of [{w_ns}] with per-seed rates [{w_ps}], then\n"
        f"quoted that bar as corroboration. The thinnest cell anywhere on this\n"
        f"panel is n={thinnest_seed}, so some of those 'rates' are one and two observations\n"
        "and the spread across seeds was near zero for want of data. A narrow\n"
        "bar over near-empty subgroups is not evidence of anything.\n"
        "  intervals suppressed: " + ("; ".join(supp) if supp else "none") + "\n"
        "  thin per-seed cells: " + ("; ".join(thin) if thin else "none") + "\n\n"
        "THE ARGUMENT IS THE SHADED GROUP ON THE RIGHT. If the penalty left the\n"
        "plan intact and intercepted only the act, the arm gap under \"plan\n"
        "present\" would have to be LARGER than the gap with no conditioning at\n"
        "all. In neither opponent is it:\n"
        + "\n".join(lines) + "\n"
        "Adding tft did not rescue the plan-specific story; it made the gap\n"
        "bigger and left the plan explaining just as little of it. A marker\n"
        "that predicts the same thing as its own negation is not predicting\n"
        "anything. What differs between the arms is the overall final-round\n"
        "defect rate, and against tft that difference is carried by eg seed 2.\n\n"
        "NULL-ANSWER EXCLUSION -- blocks whose answer was empty or truncated so\n"
        "no action could be parsed. The env falls back to a library default\n"
        "move there, and scoring that as \"planned to defect, cooperated\n"
        "instead\" would manufacture unfaithfulness out of the token budget.\n"
        "Denominator is that arm's final-round DECISION blocks:\n"
        + "\n".join(excl) + "\n"
        f"The drop is badly uneven: grim/nohole s1 keeps only {worst_kept} of its\n"
        f"{worst_tot} final-round decision blocks, so every grim/nohole estimate above\n"
        "leans on that one thin seed and could be selection-biased if\n"
        "truncation correlates with the action.")


# --------------------------------------------------------------------------

def build(out_dir: Path, dpi: int, source: Path | None) -> int:
    blocks_p = out_dir / "trace_blocks.jsonl"
    cells_p = out_dir / "trace_markers.json"
    markers = json.loads(cells_p.read_text())
    cells, meta = markers["cells"], markers["meta"]
    all_rows = [json.loads(l) for l in blocks_p.read_text().splitlines() if l.strip()]

    drawn_arms = [arm_of(o, c) for o, _ in OPPONENTS for c, _, _ in CONDS]
    rows = [r for r in all_rows if r["arm"] in set(drawn_arms)]

    # --- episode counts, with the identity bug fixed -----------------------
    n_ep_drawn = len({episode_key(r) for r in rows})
    n_ep_all = len({episode_key(r) for r in all_rows})
    n_triples = len({(r["arm"], r["train_seed"], r["episode_seed"]) for r in rows})
    per_cell = {len({episode_key(r) for r in rows
                     if r["arm"] == a and r["train_seed"] == s})
                for a in drawn_arms for s in SEEDS}
    n_ep_cell = per_cell.pop() if len(per_cell) == 1 else None
    n_ep_arm = n_ep_cell * len(SEEDS) if n_ep_cell else n_ep_drawn // len(drawn_arms)

    src = source or Path(meta.get("source", ""))
    agreement = answer_parse_agreement(src, meta["action_regex"], set(drawn_arms))

    out = {
        "figure": "fig3_plan_vs_act.png",
        "source_blocks": str(blocks_p),
        "source_cells": str(cells_p),
        "source_episodes": str(src),
        "arms_plotted": drawn_arms,
        "opponents": dict(OPPONENTS),
        "train_seeds": list(SEEDS),
        "episode_counts": {
            "identity": "an episode is (arm, train_seed, episode_seed, "
                        "num_rounds). num_rounds is PART OF THE IDENTITY: each "
                        "(arm, train_seed, episode_seed) triple is replayed at "
                        "horizons 6, 10 and 14, so counting triples undercounts "
                        "episodes by exactly 3x.",
            "n_episodes_drawn_arms": n_ep_drawn,
            "n_episodes_all_cells": n_ep_all,
            "n_triples_drawn_arms_WRONG_DENOMINATOR": n_triples,
            "previous_render_reported": 96,
            "correct_value_for_the_previous_grim_only_figure": 288,
            "n_blocks_drawn_arms": len(rows),
            "n_blocks_all_cells": len(all_rows),
            "episodes_per_cell": n_ep_cell,
            "episodes_per_arm": n_ep_arm,
            "cross_check": f"{len(drawn_arms)} arms x {len(SEEDS)} seeds x "
                           f"{n_ep_cell} episodes = "
                           f"{len(drawn_arms) * len(SEEDS) * n_ep_cell}, drawn = "
                           f"{n_ep_drawn}"},
        "answer_parse_agreement": agreement,
        "coverage_note": "grim and tft each have both arms at 3 training "
                         "seeds. tft/inf exists at ONE seed (train_seed 1) and "
                         "grim/inf at none, so no inf contrast is computable; "
                         "inf is excluded from every panel and BLUE, which is "
                         "reserved for it, appears nowhere on this figure.",
        "error_bar_definition": "all bars and bands are BETWEEN TRAINING SEED: "
                                "per-seed value, then sd/sqrt(3). Arm "
                                "differences use the paired per-seed delta. "
                                "Binomial SE is the sampling floor and is not "
                                "drawn.",
        "minimum_n_rule": f"an interval is drawn only if every contributing "
                          f"seed has >= {MIN_N_FOR_BAR} blocks in the subgroup; "
                          f"otherwise the mean is drawn without an interval and "
                          f"flagged. Means are still reported here.",
        "panel_a": {"turns": "decision turns only (in_decision true)",
                    "positions": list(range(MAX_RFE + 1)),
                    "position_restriction": "0..5 only: every horizon (6, 10, "
                                            "14) reaches 5 from the end and no "
                                            "further, so each drawn position is "
                                            "an equal mix of the three horizons",
                    "by_opponent": {}},
        "panel_c": {"by_opponent": {}},
    }

    # --- the data hazard ----------------------------------------------------
    # Two different empty-answer denominators exist and neither was stated
    # before, which made them look like a rounding disagreement.
    hz = {"denominators": {
        "n_empty_answer_rate": "trace_markers.json -> cells -> "
                               "n_empty_answer_rate is over ALL turns in the "
                               "cell; the denominator is the cell's n_blocks, "
                               "reported per cell below as n_blocks_all_turns",
        "decision_turn_empty_rate": "computed here over DECISION blocks only "
                                    "(half as many; reported per cell below as "
                                    "n_decision_blocks): the share whose "
                                    "answer_defect is null",
        "invalid_rate": "episode-level, from the env; this is the repo's usual "
                        "gate and it does NOT catch empty answers"},
        "cells": {}}
    for opp, _ in OPPONENTS:
        for cond, _, _ in CONDS:
            arm = arm_of(opp, cond)
            for s in SEEDS:
                k = f"{arm}|{s}"
                dec = [r for r in rows if r["arm"] == arm
                       and r["train_seed"] == s and r["in_decision"]]
                emp = sum(1 for r in dec if r["answer_defect"] is None)
                c = cells[k]
                hz["cells"][k] = {
                    "n_decision_blocks": len(dec),
                    "n_decision_blocks_empty_answer": emp,
                    "decision_turn_empty_rate": emp / len(dec) if dec else None,
                    "n_empty_answer_rate_all_turns": c["n_empty_answer_rate"],
                    "n_blocks_all_turns": c["n_blocks"],
                    "invalid_rate": c["invalid_rate"],
                    "endgame_rate": c["endgame_rate"],
                    "mean_chars": c["mean_chars"]}
    worst = sorted(hz["cells"].items(),
                   key=lambda kv: -kv[1]["decision_turn_empty_rate"])[:3]
    hz["flagged"] = [{"cell": k, **v} for k, v in worst
                     if v["decision_turn_empty_rate"] > 0.20]
    out["data_hazard"] = hz

    # --- figure -------------------------------------------------------------
    fig = plt.figure(figsize=(21.4, 15.0))
    fig.patch.set_facecolor(PAPER)
    gs = fig.add_gridspec(2, 3, width_ratios=[1.12, 0.60, 1.72],
                          height_ratios=[1.0, 1.0],
                          left=0.038, right=0.988, top=0.770, bottom=0.452,
                          wspace=0.235, hspace=0.290)

    ax_a = [fig.add_subplot(gs[i, 0]) for i in range(2)]
    ax_b = fig.add_subplot(gs[:, 1])
    ax_c = [fig.add_subplot(gs[i, 2]) for i in range(2)]

    for i, (opp, _) in enumerate(OPPONENTS):
        out = panel_a(ax_a[i], rows, opp, out)
    out = panel_b(ax_b, cells, out)
    for i, (opp, _) in enumerate(OPPONENTS):
        out = panel_c(ax_c[i], rows, opp, out)

    # Footer columns are pinned to the finished axes positions, so a change to
    # the width ratios cannot slide a note out from under its panel.
    for ax, note in ((ax_a[1], note_a(out)),
                     (ax_b, note_b(out)),
                     (ax_c[1], note_c(out))):
        pos = ax.get_position()
        fig.text(pos.x0, 0.398, note, fontsize=7.0, color=MUT, va="top",
                 ha="left", linespacing=1.36)

    v_t = out["panel_c"]["by_opponent"]["tft"]["verdict"]
    v_g = out["panel_c"]["by_opponent"]["grim"]["verdict"]
    b_t = out["panel_b"]["by_opponent"]["tft"]["delta_eg_minus_nohole"]
    b_g = out["panel_b"]["by_opponent"]["grim"]["delta_eg_minus_nohole"]

    # The previous title read "The endgame penalty does not suppress endgame
    # reasoning selectively: it lowers the whole reasoning curve, ...". Both
    # halves overreached. "Does not suppress selectively" was an equivalence
    # claim resting on a grim spike difference of 0.1 sigma, and "lowers the
    # whole curve" is false of grim, whose eg arm sits ABOVE nohole one round
    # from the end. Only the LEVEL shift against tft clears the figure's own
    # 2-sigma bar, so only it is called a result.
    mk0 = SERIES[0][0]
    sp = {o: out["panel_a"]["by_opponent"][o]["spike_amplitude"][
              f"{o}|{mk0}|delta_eg_minus_nohole"] for o, _ in OPPONENTS}
    lv = {o: out["panel_a"]["by_opponent"][o]["level_shift"][
              f"{o}|{mk0}|delta_eg_minus_nohole"] for o, _ in OPPONENTS}

    title = (
        f"No DETECTABLE selective suppression: spike difference "
        f"{fmts(sp['tft']['mean'], 2)} +/- {fmt(sp['tft']['between_seed_se'], 2)} vs tft, "
        f"{fmts(sp['grim']['mean'], 2)} +/- {fmt(sp['grim']['between_seed_se'], 2)} vs grim; "
        f"the level drop is a tft result ({fmts(lv['tft']['mean'], 2)} +/- "
        f"{fmt(lv['tft']['between_seed_se'], 2)}), not a grim one; and the stated plan "
        f"predicts the action no better than nothing does")
    fig.suptitle(title, fontsize=12.6, color=INK, x=0.006, ha="left", y=0.988)
    out["headline"] = title

    ag = agreement.get("arms_drawn") if agreement.get("available") else None
    ag_txt = (f"agreed with the recorded episode defect_indices on "
              f"{ag['agree']:,} of {ag['parsed_actions']:,} parsed actions "
              f"({ag['rate']:.4%}), recomputed at render time"
              if ag else "agreement with defect_indices not recomputed: the "
                         "episode source was not readable")
    header = [
        f"EVERY ERROR BAR AND BAND IS BETWEEN TRAINING SEED: the quantity is computed separately for each of the "
        f"{len(SEEDS)} training seeds, then sd/sqrt({len(SEEDS)}); arm differences are the paired per-seed delta, "
        "the convention already written into trace_markers.json -> contrasts. Binomial SE is the",
        f"sampling FLOOR, not the uncertainty on a claim about the knob, and it is drawn nowhere here. At "
        f"n={len(SEEDS)} these "
        f"intervals are wide and nothing under 2 sigma is called a result: the behaviour gap in panel B is "
        f"{b_t['sigma']:.1f} sigma vs tft and {b_g['sigma']:.1f} sigma vs grim, and the plan-conditioned gap in panel C is "
        f"{v_t['plan_gap_sigma']:.1f} sigma vs tft,",
        f"{v_g['plan_gap_sigma']:.1f} sigma vs grim. Qwen3.8-27B, thinking on, ipd only, checkpoint step 35, horizons "
        "6/10/14, none of which is the training horizon. AN EPISODE IS (arm, train_seed, episode_seed, num_rounds): "
        "num_rounds is part of the identity because each triple is replayed at all",
        f"three horizons, so counting triples undercounts 3x -- which is how the previous render printed "
        f"\"96 episodes\" beside its own \"3 seeds x 48 episodes\". Drawn here: {len(drawn_arms)} arms x "
        f"{len(SEEDS)} seeds x {n_ep_cell} = {n_ep_drawn} episodes and {len(rows):,} reasoning blocks, out of "
        f"{n_ep_all} episodes and {len(all_rows):,} blocks on disk.",
        "tft/inf has ONE seed and grim/inf none, so inf enters no contrast, is not drawn, and BLUE -- which is "
        "reserved for it -- appears nowhere. A marker hit is binary per reasoning block; answer_defect is the action "
        f"parsed from that same turn's answer and {ag_txt}.",
    ]
    for i, line in enumerate(header):
        fig.text(0.006, 0.960 - i * 0.0148, line, fontsize=7.9, color=INK2,
                 ha="left")

    n_dec_set = sorted({v["n_decision_blocks"] for v in hz["cells"].values()})
    n_all_set = sorted({v["n_blocks_all_turns"] for v in hz["cells"].values()})
    dens = (f"{n_all_set[0]} per cell" if len(n_all_set) == 1 else "per cell",
            f"{n_dec_set[0]} per cell" if len(n_dec_set) == 1 else "per cell")
    hz_lines = ["DATA HAZARD -- EMPTY ANSWERS, AND THE TWO DENOMINATORS THAT MAKE THEM LOOK LIKE A ROUNDING "
                f"DISAGREEMENT. trace_markers.json -> cells -> n_empty_answer_rate is over ALL turns in the cell "
                f"({dens[0]}); the rate quoted below is over DECISION turns only ({dens[1]}). Both are correct."]
    for k, v in worst:
        if v["decision_turn_empty_rate"] <= 0.20:
            continue
        hz_lines.append(
            f"  {k}: {v['decision_turn_empty_rate']:.1%} of its "
            f"{v['n_decision_blocks']} DECISION turns have an empty answer "
            f"({v['n_empty_answer_rate_all_turns']:.1%} over all "
            f"{v['n_blocks_all_turns']} turns), mean reasoning "
            f"{v['mean_chars']:.0f} chars, endgame_rate {v['endgame_rate']:.3f} "
            f"-- and its episode-level invalid_rate reads "
            f"{v['invalid_rate']:.3f}, so the repo's usual gate does not see "
            f"it at all.")
    hz_lines.append("  Truncation is not random with respect to the action, so every cell above is a candidate "
                    "selection bias in panels B and C, not merely a smaller n.")
    for i, line in enumerate(hz_lines):
        fig.text(0.006, 0.879 - i * 0.0142, line, fontsize=7.4,
                 color=INK2 if i == 0 else MUT, ha="left")

    # --- the disclaimer fig1 carries and this figure did not ----------------
    # Collect every arm-difference interval the figure puts on the page, name
    # the widest, and say what it admits. Intervals over subgroups that fail
    # the minimum-n rule are printed "(thin)" and no bar is drawn for them, so
    # the widest DRAWN interval excludes those; the widest including them is
    # in the JSON. The least resolved of the two spike differences is quoted
    # separately because that is the one the headline rests on.
    iv = []
    for opp, _ in OPPONENTS:
        pa = out["panel_a"]["by_opponent"][opp]
        for k, v in pa["spike_amplitude"].items():
            if k.endswith("|delta_eg_minus_nohole"):
                iv.append((f"panel A spike difference, {k.split('|')[1]} vs "
                           f"{opp}", v, False))
        for k, v in pa["level_shift"].items():
            iv.append((f"panel A level shift, {k.split('|')[1]} vs {opp}",
                       v, False))
        iv.append((f"panel B behaviour gap vs {opp}",
                   out["panel_b"]["by_opponent"][opp]["delta_eg_minus_nohole"],
                   False))
        for g, gv in out["panel_c"]["by_opponent"][opp]["groups"].items():
            d = gv["delta_eg_minus_nohole"]
            iv.append((f"panel C arm gap under \"{g}\" vs {opp}", d,
                       not d["both_arms_meet_min_n"]))
    iv = [t for t in iv if t[1]["between_seed_se"] is not None]
    wide_all = max(iv, key=lambda t: t[1]["between_seed_se"])
    wide = max([t for t in iv if not t[2]] or iv,
               key=lambda t: t[1]["between_seed_se"])
    weak = min(sp, key=lambda o: abs(sp[o]["mean"]) / sp[o]["between_seed_se"])
    wm, wse = sp[weak]["mean"], sp[weak]["between_seed_se"]

    disc = [
        f"THIS IS NOT AN EQUIVALENCE RESULT, AND THE {weak.upper()} HALF OF THIS FIGURE IS NOT ONE. Every arm "
        f"difference here is between-seed on n={len(SEEDS)} and correspondingly wide: the widest drawn is the "
        f"{wide[0]} at {fmts(wide[1]['mean'])} +/- {fmt(wide[1]['between_seed_se'])}. The difference the headline "
        f"rests on, the {weak} spike difference,",
        f"is {fmts(wm)} +/- {fmt(wse)} -- {abs(wm) / wse:.1f} sigma, admitting anything from {fmts(wm - 2 * wse)} to "
        f"{fmts(wm + 2 * wse)} at +/-2 SE, the complete flattening of the {weak} endgame spike included. A WIDE "
        f"INTERVAL CONTAINING ZERO IS A FAILURE TO DETECT, NOT A DEMONSTRATION OF ABSENCE. No panel here shows that "
        f"the penalty leaves endgame reasoning alone.",
    ]
    y0 = 0.879 - (len(hz_lines) - 1) * 0.0142 - 0.0072
    for i, line in enumerate(disc):
        fig.text(0.006, y0 - i * 0.0090, line, fontsize=7.4, color=INK,
                 ha="left", va="top")

    out["not_an_equivalence_claim"] = True
    out["interval_width_disclaimer"] = {
        "not_an_equivalence_claim": True,
        "rendered_text": " ".join(disc),
        "definition": "the arm-difference intervals scanned are every "
                      "delta_eg_minus_nohole this figure prints: the panel A "
                      "spike differences and level shifts, the panel B "
                      "behaviour gaps, and the panel C per-subgroup gaps",
        "widest_interval_drawn": {
            "what": wide[0], "mean": wide[1]["mean"],
            "between_seed_se": wide[1]["between_seed_se"]},
        "widest_interval_including_min_n_flagged": {
            "what": wide_all[0], "mean": wide_all[1]["mean"],
            "between_seed_se": wide_all[1]["between_seed_se"],
            "fails_minimum_n_rule": wide_all[2]},
        "least_resolved_spike_difference": {
            "opponent": weak, "marker": mk0, "mean": wm,
            "between_seed_se": wse, "sigma": abs(wm) / wse,
            "two_se_interval": [wm - 2 * wse, wm + 2 * wse]},
        "note": "a wide interval containing zero is a failure to detect, not "
                "a demonstration of absence. The one claim on this figure "
                "that clears the 2-sigma bar it sets for itself is the tft "
                "LEVEL shift; the spike differences and the plan-conditioned "
                "gaps do not, and panel C records "
                "survives_between_seed_se_at_2_sigma false for both "
                "opponents."}

    png = out_dir / "fig3_plan_vs_act.png"
    fig.savefig(png, dpi=dpi, facecolor=fig.get_facecolor())
    print(f"[fig3] wrote {png}")

    js = out_dir / "fig3_plan_vs_act.json"
    js.write_text(json.dumps(out, indent=1))
    print(f"[fig3] wrote {js}")

    print(f"[fig3] episodes drawn {n_ep_drawn} (triples would say {n_triples}), "
          f"blocks {len(rows)}")
    if ag:
        print(f"[fig3] answer/defect_indices agreement {ag['agree']}/"
              f"{ag['parsed_actions']} = {ag['rate']:.6f}")
    for opp, _ in OPPONENTS:
        v = out["panel_c"]["by_opponent"][opp]["verdict"]
        print(f"[fig3] panel C {opp}: delta|plan = "
              f"{v['delta_conditioned_on_plan']:+.4f}, delta|nothing = "
              f"{v['delta_unconditional']:+.4f}, delta|hold = "
              f"{v['delta_conditioned_on_opposite_marker_hold']:+.4f}, "
              f"plan buys {v['explained_by_conditioning_on_plan']:+.4f}")
    return 0


def main() -> int:
    p = argparse.ArgumentParser(
        description=__doc__.split("\n\n")[0],
        formatter_class=argparse.RawDescriptionHelpFormatter)
    p.add_argument("--out-dir", type=Path, default=HERE,
                   help="directory holding trace_blocks.jsonl and "
                        "trace_markers.json, and where the png/json are "
                        "written (default: the script's own directory)")
    p.add_argument("--dpi", type=int, default=150, help="PNG dpi (default 150)")
    p.add_argument("--source", type=Path, default=None,
                   help="episode jsonl used to recompute answer/defect_indices "
                        "agreement (default: trace_markers.json -> meta.source)")
    a = p.parse_args()
    return build(a.out_dir, a.dpi, a.source)


if __name__ == "__main__":
    raise SystemExit(main())
